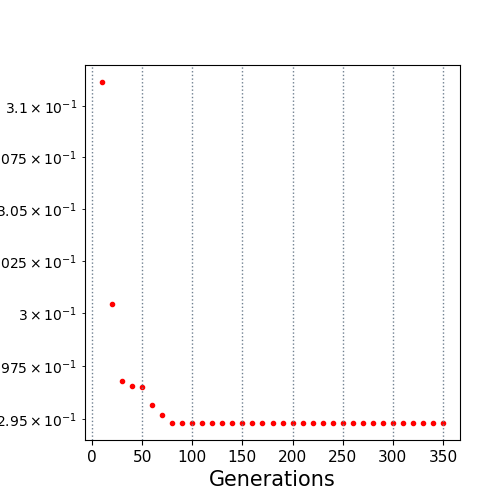

The table this chart was drawn from, first rows:
10.0, 0.311189
20.0, 0.3004
30.0, 0.2968
40.0, 0.2965
50.0, 0.2965
60.0, 0.2957
70.0, 0.2952
80.0, 0.2948
90.0, 0.2948
100.0, 0.2948
110.0, 0.2948
120.0, 0.2948
130.0, 0.2948
140.0, 0.2948
150.0, 0.2948
160.0, 0.2948
170.0, 0.2948
180.0, 0.2948
190.0, 0.2948
200.0, 0.2948
210.0, 0.2948
220.0, 0.2948
230.0, 0.2948
240.0, 0.2948
250.0, 0.2948
260.0, 0.2948
270.0, 0.2948
280.0, 0.2948
290.0, 0.2948
300.0, 0.2948
310.0, 0.2948
320.0, 0.2948
330.0, 0.2948
340.0, 0.2948
350.0, 0.2948
